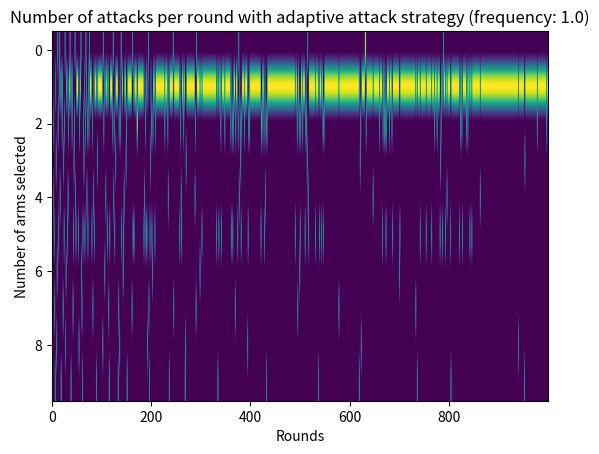
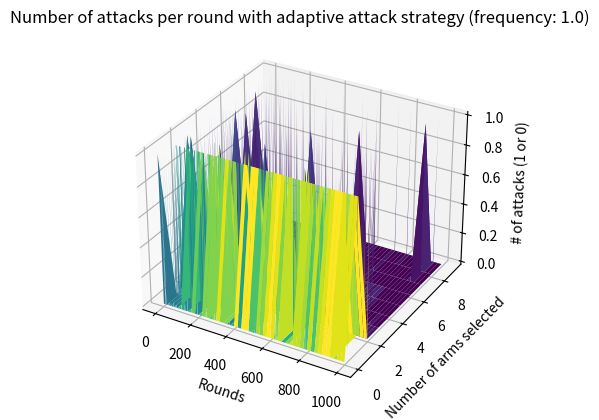

Python code for these plots, in order:
import numpy as np
import matplotlib.pyplot as plt
from mpl_toolkits.mplot3d import Axes3D
import math

n_arms = 10  # number of arms
rho = 1.0 # explore-exploit value
rounds = 1000 # rounds
ratios = [1, 2, 5, 100]  # list of ratios, fake to real
frequencies = [0.1, 0.25, 0.5, 1.0]
probabilities = np.random.rand(n_arms) * 1 # probability from 0 to 1 of giving a reward of 1
print(probabilities[0])

class UCBRecommender:
    def __init__(self, n_arms, rho, Q0=np.inf):
        if not rho > 0:
            raise ValueError("`rho` must be positive")
        if not (type(rho) == float and np.isreal(rho)):
            raise TypeError("`rho` must be real float")
        if not type(Q0) == float:
            raise TypeError("`Q0` must be a float number or default value 'np.inf'")

        self.rho = rho
        self.q = np.full(n_arms, Q0)
        self.rewards = np.zeros(n_arms)
        self.avg_rewards = np.zeros(n_arms)
        self.clicks = np.zeros(n_arms)
        self.recommended_times = np.zeros(n_arms)
        self.round = 0

    def play(self, context=None):
        self.round += 1
        recommended_times = self.recommended_times + 1e-10  # Add a small constant to avoid division by zero
        self.q = self.avg_rewards + np.sqrt(self.rho * np.log(self.round) / recommended_times)
        # print(self.avg_rewards[0])
        arm = np.argmax(self.q)
        return int(arm)

    def update(self, arm, reward, fake=False):
        if not fake:
            self.recommended_times[arm] += 1
        self.clicks[arm] += 1
        self.rewards[arm] += reward
        self.avg_rewards[arm] = self.rewards[arm] / self.clicks[arm]

class AttackController:
    def __init__(self, effectiveness_threshold):
        self.effectiveness_threshold = effectiveness_threshold
        self.successful_attacks = 0
        self.total_attacks = 0
    
    def evaluate_attack_effectiveness(self, real_arm, target_arm):
        # Check if the attack was successful
        if real_arm == target_arm:
            self.successful_attacks += 1
        self.total_attacks += 1
        
        # Calculate effectiveness
        effectiveness = self.successful_attacks / self.total_attacks if self.total_attacks > 0 else 0
        return effectiveness >= self.effectiveness_threshold

def adaptive_attack(attack_controller, real_arm, target_arm, ratio, frequency, round_num):
    """
    Adaptive attack mechanism that increases fake user ratio and frequency of attack
    based on attack success rate.
    """
    attack_threshold = frequency / math.log(round_num + math.e)
    
    if not attack_controller.evaluate_attack_effectiveness(real_arm, target_arm):
        attack_threshold *= 1.5
        ratio += 1
    

    if np.random.rand() < attack_threshold:
        for _ in range(ratio):
            if real_arm != target_arm:
                return 0, True 
            else:
                return 1, True 
    return None, False 

def simulate_adaptive_UCB_attack(n_arms, target_arm, rho, rounds, frequency, probabilities, ratio, attack_threshold=0.5):
    arm_counts = np.zeros((n_arms, rounds))
    real_users = UCBRecommender(n_arms, rho)
    attack_controller = AttackController(effectiveness_threshold=attack_threshold)
    
    counter = 0
    for i in range(0, rounds + n_arms):
        real_arm = real_users.play()
        
        if i >= n_arms:
            arm_counts[real_arm, i - n_arms] += 1
        if real_arm == target_arm:
            counter += 1
        
        real_reward = probabilities[real_arm]
        real_users.update(real_arm, real_reward)
        
        # Simulate adaptive attack
        fake_reward, attack_occurred = adaptive_attack(attack_controller, real_arm, target_arm, ratio, frequency, i)
        if attack_occurred:
            real_users.update(real_arm, fake_reward, fake=True)
    
    return arm_counts, counter

frequency = frequencies[3]
ratio = ratios[1]
target_arm = 0
attack_threshold = 0.5  
arm_counts, chosen_times = simulate_adaptive_UCB_attack(n_arms, target_arm, rho, rounds, frequency, probabilities, ratio, attack_threshold)

print(chosen_times)
percentage = float(chosen_times) / rounds * 100
print(percentage)

matrix = np.array(arm_counts)
plt.imshow(matrix, cmap='viridis', aspect='auto')
plt.title(f'Number of attacks per round with adaptive attack strategy (frequency: {frequency})')
plt.ylabel('Number of arms selected')
plt.xlabel('Rounds')
plt.show()

x, y = np.meshgrid(range(matrix.shape[1]), range(matrix.shape[0]))
fig = plt.figure()
ax = fig.add_subplot(111, projection='3d')
ax.plot_surface(x, y, matrix, cmap='viridis')
ax.set_ylabel('Number of arms selected')
ax.set_xlabel('Rounds')
ax.set_zlabel('# of attacks (1 or 0)')
plt.title(f'Number of attacks per round with adaptive attack strategy (frequency: {frequency})')
plt.show()